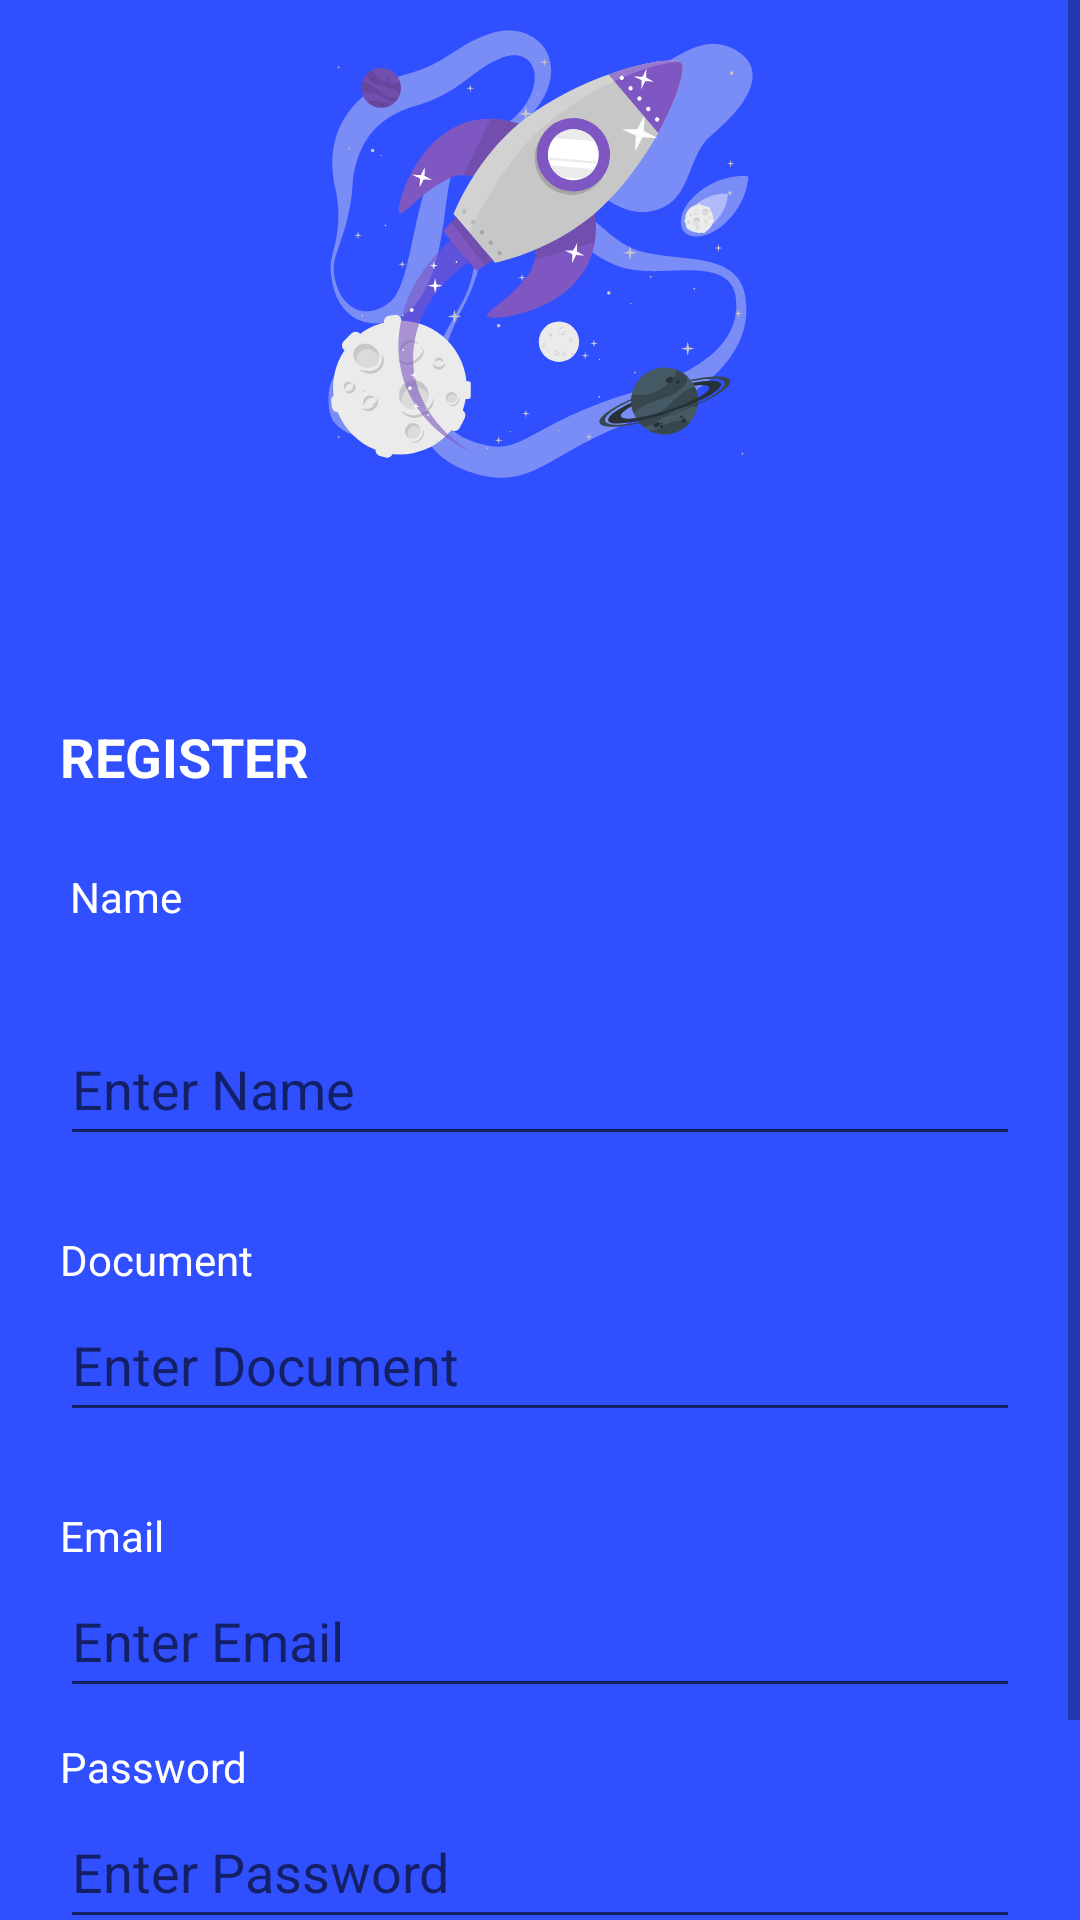

This screen was rendered from an Android layout file. Write that file and the resources it references.
<!-- AndroidManifest.xml: application theme Theme.Inventorycesde -->
<!-- res/layout/activity_register.xml -->
<?xml version="1.0" encoding="utf-8"?>
<androidx.constraintlayout.widget.ConstraintLayout xmlns:android="http://schemas.android.com/apk/res/android"
    xmlns:app="http://schemas.android.com/apk/res-auto"
    xmlns:tools="http://schemas.android.com/tools"
    android:layout_width="match_parent"
    android:layout_height="match_parent"
    android:background="#304ffe"
    tools:context=".RegisterActivity">

    <LinearLayout
        android:id="@+id/linearLayout"
        android:layout_width="match_parent"
        android:layout_height="match_parent"
        android:orientation="vertical">

        <ImageView
            android:id="@+id/imageView2"
            android:layout_width="match_parent"
            android:layout_height="171dp"
            app:srcCompat="@drawable/ic_imagenco" />
    </LinearLayout>

    <ScrollView
        android:layout_width="0dp"
        android:layout_height="0dp"
        app:layout_constraintBottom_toBottomOf="parent"
        app:layout_constraintEnd_toEndOf="parent"
        app:layout_constraintHorizontal_bias="0.0"
        app:layout_constraintStart_toStartOf="parent"
        app:layout_constraintTop_toTopOf="parent"
        app:layout_constraintVertical_bias="0.0">

        <LinearLayout
            android:layout_width="match_parent"
            android:layout_height="wrap_content"
            android:layout_marginLeft="20dp"
            android:layout_marginTop="20dp"
            android:layout_marginRight="20dp"
            android:layout_marginBottom="20dp"
            android:orientation="vertical">

            <TextView
                android:id="@+id/textView5"
                android:layout_width="match_parent"
                android:layout_height="wrap_content"
                android:layout_marginTop="220dp"
                android:text="REGISTER"
                android:textAllCaps="false"
                android:textColor="@color/white"
                android:textSize="18sp"
                android:textStyle="bold" />

            <TextView
                android:id="@+id/textView6"
                android:layout_width="match_parent"
                android:layout_height="wrap_content"
                android:layout_marginTop="25dp"
                android:minHeight="48dp"
                android:onClick="registerUser"
                android:text=" Name"
                android:textColor="@color/white" />

            <EditText
                android:id="@+id/etName"
                android:layout_width="match_parent"
                android:layout_height="wrap_content"
                android:ems="10"
                android:hint="Enter Name"
                android:inputType="textPersonName"
                android:minHeight="48dp"
                android:textColor="@color/white" />

            <TextView
                android:id="@+id/textView8"
                android:layout_width="match_parent"
                android:layout_height="wrap_content"
                android:layout_marginTop="25dp"
                android:text="Document"
                android:textColor="@color/white" />

            <EditText
                android:id="@+id/etDocument"
                android:layout_width="match_parent"
                android:layout_height="wrap_content"
                android:ems="10"
                android:hint="Enter Document"
                android:inputType="number"
                android:minHeight="48dp" />

            <TextView
                android:id="@+id/textView9"
                android:layout_width="match_parent"
                android:layout_height="wrap_content"
                android:layout_marginTop="25dp"
                android:text="Email"
                android:textColor="@color/white" />

            <EditText
                android:id="@+id/etEmailR"
                android:layout_width="match_parent"
                android:layout_height="wrap_content"
                android:ems="10"
                android:hint="Enter Email"
                android:inputType="textEmailAddress"
                android:minHeight="48dp"
                android:textColor="@color/white" />

            <TextView
                android:id="@+id/textView10"
                android:layout_width="match_parent"
                android:layout_height="wrap_content"
                android:layout_marginTop="10dp"
                android:text="Password"
                android:textColor="@color/white" />

            <EditText
                android:id="@+id/etPasswordR"
                android:layout_width="match_parent"
                android:layout_height="wrap_content"
                android:ems="10"
                android:hint="Enter Password"
                android:inputType="textPassword"
                android:minHeight="48dp" />

            <Button
                android:id="@+id/button"
                android:layout_width="match_parent"
                android:layout_height="wrap_content"
                android:layout_marginTop="20dp"
                android:onClick="registerUser"
                android:text="CREATE ACCOUNT"
                app:cornerRadius="30dp" />

        </LinearLayout>
    </ScrollView>

</androidx.constraintlayout.widget.ConstraintLayout>
<!-- resources referenced by this layout -->
<resources>
  <color name="white">#FFFFFFFF</color>
  <!-- drawable ic_imagenco: vector/xml drawable (drawable, 51264 chars, omitted) -->
  <style name="Theme.Inventorycesde" parent="Theme.MaterialComponents.DayNight.NoActionBar">
          
          <item name="colorPrimary">@color/primary_light</item>
          <item name="colorPrimaryVariant">@color/purple_700</item>
          <item name="colorOnPrimary">@color/white</item>
          
          <item name="colorSecondary">@color/teal_200</item>
          <item name="colorSecondaryVariant">@color/teal_700</item>
          <item name="colorOnSecondary">@color/black</item>
          
          <item name="android:statusBarColor" tools:targetApi="l">@color/primary_color</item>
          
      </style>
  <color name="primary_light">#7a7cff</color>
  <color name="purple_700">#FF3700B3</color>
  <color name="teal_200">#FF03DAC5</color>
  <color name="teal_700">#FF018786</color>
  <color name="black">#FF000000</color>
  <color name="primary_color">#304ffe</color>
</resources>
